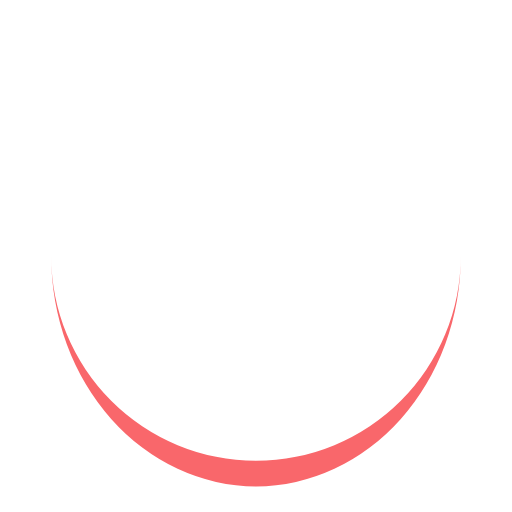
t = 0.00 s
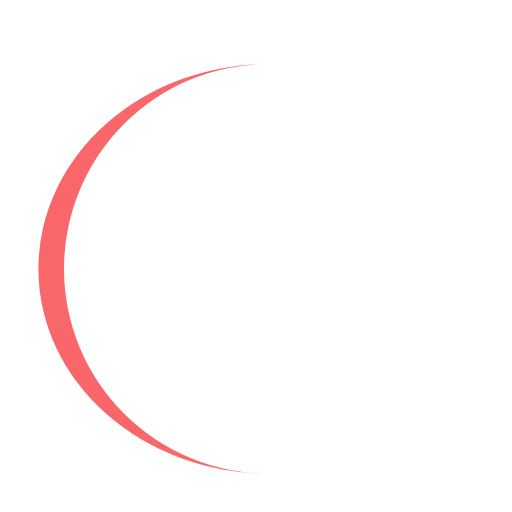
t = 0.15 s
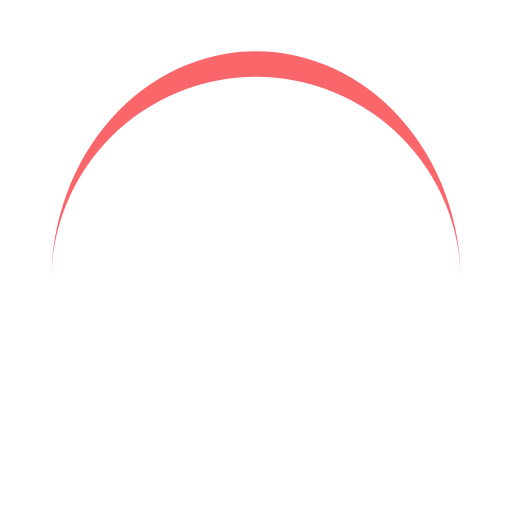
t = 0.30 s
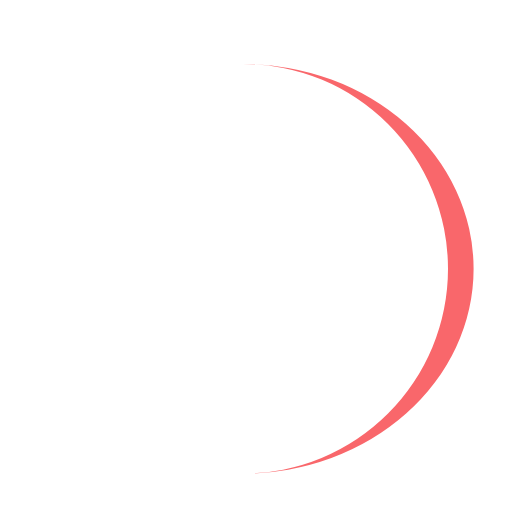
t = 0.45 s

The animated SVG that drew these frames (rendered in a browser with its animation timeline set to each time). Animation: 1 SMIL element (animateTransform=1); one cycle of 0.60 s, repeats indefinitely.

<svg width="40px"  height="40px"  xmlns="http://www.w3.org/2000/svg" viewBox="0 0 100 100" preserveAspectRatio="xMidYMid" class="lds-eclipse" style="background: none;"><path ng-attr-d="{{config.pathCmd}}" ng-attr-fill="{{config.color}}" stroke="none" d="M10 50A40 40 0 0 0 90 50A40 45 0 0 1 10 50" fill="#f9676b" transform="rotate(59.6952 50 52.5)"><animateTransform attributeName="transform" type="rotate" calcMode="linear" values="0 50 52.5;360 50 52.5" keyTimes="0;1" dur="0.6s" begin="0s" repeatCount="indefinite"></animateTransform></path></svg>